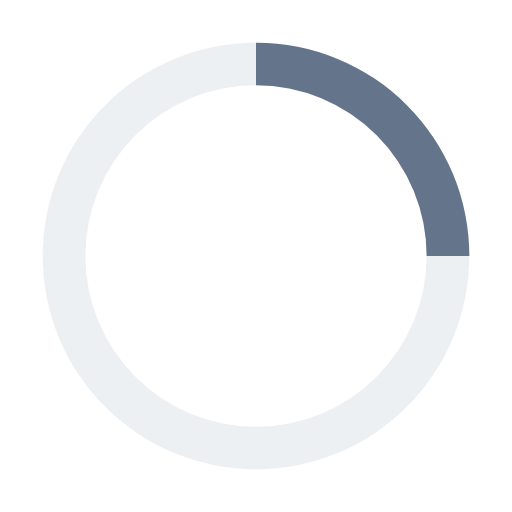
t = 0.00 s
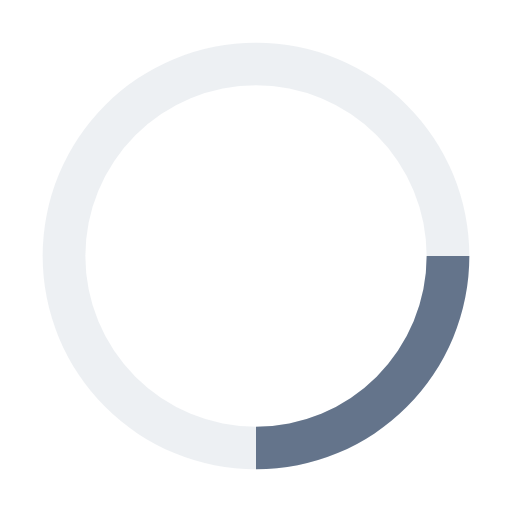
t = 0.25 s
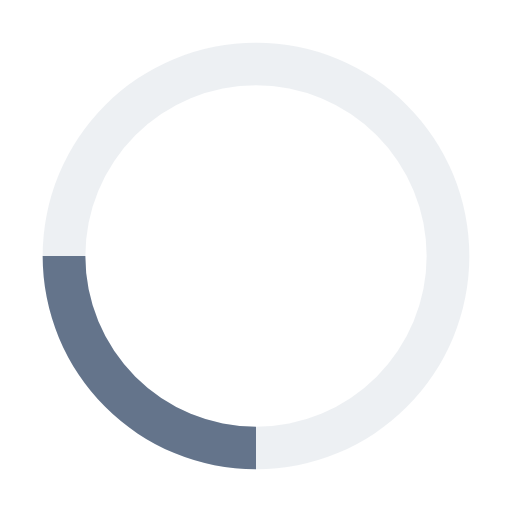
t = 0.50 s
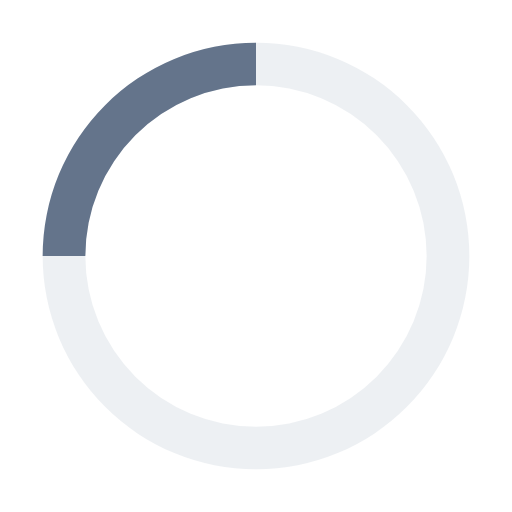
t = 0.75 s

The animated SVG that drew these frames (rendered in a browser with its animation timeline set to each time). Animation: 1 SMIL element (animateTransform=1); one cycle of 1.00 s, repeats indefinitely.

<svg xmlns="http://www.w3.org/2000/svg" width="24" height="24" viewBox="0 0 24 24"><path fill="#dce1e8" d="M12 2A10 10 0 1 0 22 12A10 10 0 0 0 12 2Zm0 18a8 8 0 1 1 8-8A8 8 0 0 1 12 20Z" opacity="0.5"/><path fill="#64748B" d="M20 12h2A10 10 0 0 0 12 2V4A8 8 0 0 1 20 12Z"><animateTransform attributeName="transform" dur="1s" from="0 12 12" repeatCount="indefinite" to="360 12 12" type="rotate"/></path></svg>
